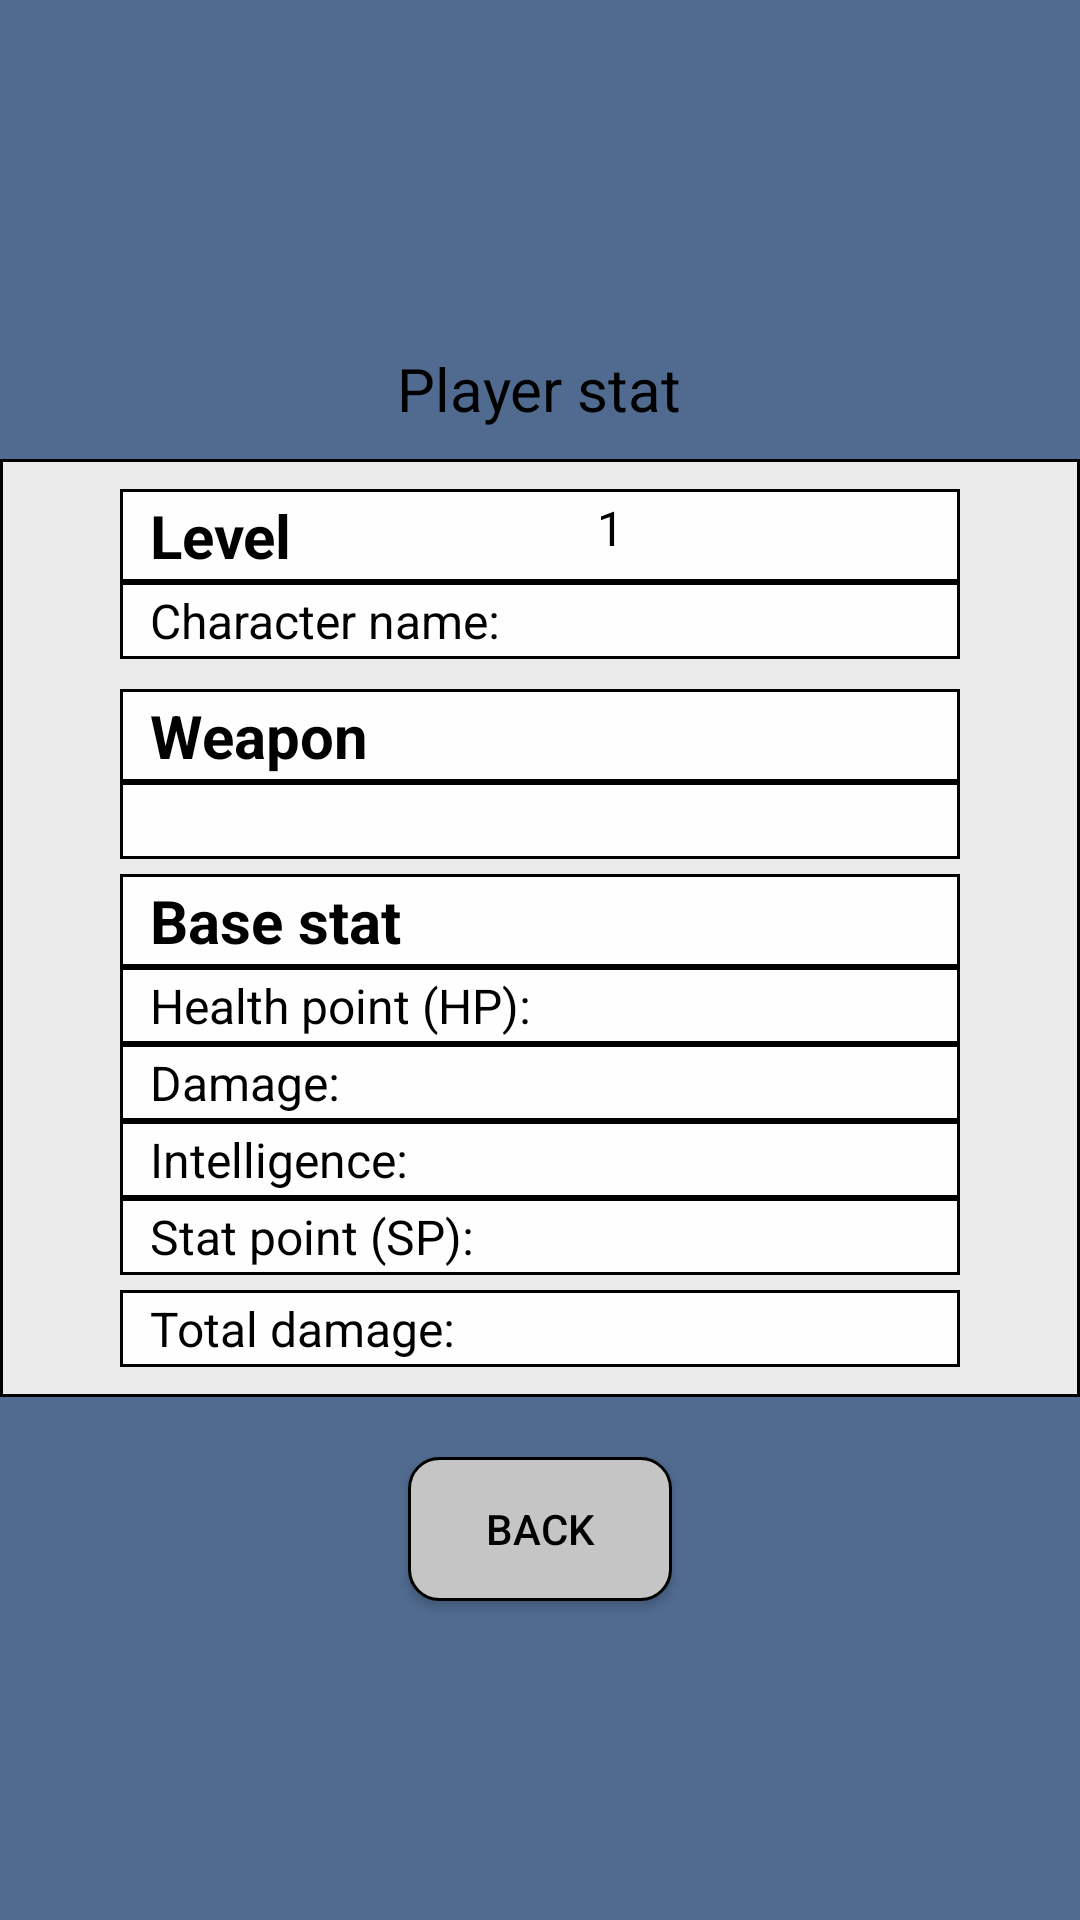

Layout XML and referenced resources for this Android screen:
<!-- AndroidManifest.xml: application theme Theme.RPGDA -->
<!-- res/layout/popup_player_stat.xml -->
<?xml version="1.0" encoding="utf-8"?>

<LinearLayout xmlns:android="http://schemas.android.com/apk/res/android"
    xmlns:app="http://schemas.android.com/apk/res-auto"
    xmlns:tools="http://schemas.android.com/tools"
    android:layout_width="match_parent"
    android:layout_height="match_parent"
    android:background="@color/background_dark_blue"
    android:orientation="vertical"
    android:gravity="center_vertical|center_horizontal">

    <LinearLayout
        android:layout_width="match_parent"
        android:layout_height="match_parent"
        android:gravity="center_vertical|center_horizontal"
        android:orientation="vertical">

        <TextView
            android:id="@+id/textView3"
            android:layout_width="wrap_content"
            android:layout_marginTop="10dp"
            android:layout_height="wrap_content"
            android:text="Player stat"
            android:textColor="@color/black"
            android:textSize="20sp" />

        <TableLayout
            android:id="@+id/tableLayout"
            android:layout_width="match_parent"
            android:layout_height="wrap_content"
            android:layout_gravity="center"
            android:layout_marginVertical="10dp"
            android:paddingVertical="10dp"
            android:paddingHorizontal="40dp"
            android:background="@drawable/textview_character_stat" >

            <TableRow android:paddingVertical="2dp"
                android:layout_width="match_parent"
                android:paddingHorizontal="10dp"
                android:background="@drawable/textview_border">

                <TextView
                    android:layout_width="match_parent"
                    android:layout_height="wrap_content"
                    android:gravity="start"
                    android:text="@string/level"
                    android:textColor="@color/black"
                    android:textSize="20sp"
                    android:textStyle="bold" />

                <TextView
                    android:id="@+id/cssLevel"
                    android:layout_width="match_parent"
                    android:layout_height="match_parent"
                    android:gravity="start"
                    android:text="@string/player_level"
                    android:textColor="@color/black"
                    android:textSize="16sp" />
            </TableRow>

            <TableRow android:paddingVertical="2dp"
                android:layout_marginBottom="10dp"
                android:paddingHorizontal="10dp"
                android:background="@drawable/textview_border">

                <TextView
                    android:layout_width="match_parent"
                    android:layout_height="match_parent"
                    android:text="@string/character_name"
                    android:textColor="@color/black"
                    android:textSize="16sp" />

                <TextView
                    android:id="@+id/cssName"
                    android:layout_width="match_parent"
                    android:layout_height="match_parent"
                    android:textColor="@color/black"
                    android:textSize="16sp" />
            </TableRow>

            <TableRow android:paddingVertical="2dp"
                android:paddingHorizontal="10dp"
                android:background="@drawable/textview_border">

                <TextView
                    android:text="Weapon"
                    android:textColor="@color/black"
                    android:textSize="20sp"
                    android:textStyle="bold" />
            </TableRow>

            <TableRow android:paddingVertical="2dp"
                android:paddingHorizontal="10dp"
                android:background="@drawable/textview_border">

                <TextView
                    android:id="@+id/cssWeaponName"
                    android:textColor="@color/black"
                    android:textSize="16sp" />

                <TextView
                    android:id="@+id/cssWeaponDamage"
                    android:textColor="@color/black"
                    android:textSize="16sp" />
            </TableRow>

            <TableRow android:paddingVertical="2dp"
                android:paddingHorizontal="10dp"
                android:layout_width="match_parent"
                android:layout_height="wrap_content"
                android:layout_marginTop="5dp"
                android:background="@drawable/textview_border">

                <TextView
                    android:layout_width="match_parent"
                    android:text="@string/base_stat"
                    android:textColor="@color/black"
                    android:textSize="20sp"
                    android:textStyle="bold" />
            </TableRow>

            <TableRow android:paddingVertical="2dp"
                android:paddingHorizontal="10dp"
                android:background="@drawable/textview_border">

                <TextView
                    android:layout_width="149dp"
                    android:text="@string/health_point_hp"
                    android:textColor="@color/black"
                    android:textSize="16sp" />

                <TextView
                    android:id="@+id/cssHP"
                    android:layout_width="11dp"
                    android:textColor="@color/black"
                    android:textSize="16sp" />
            </TableRow>

            <TableRow android:paddingVertical="2dp"
                android:paddingHorizontal="10dp"
                android:background="@drawable/textview_border">

                <TextView
                    android:text="@string/damage"
                    android:textColor="@color/black"
                    android:textSize="16sp" />

                <TextView
                    android:id="@+id/cssDamage"
                    android:textColor="@color/black"
                    android:textSize="16sp" />
            </TableRow>

            <TableRow android:paddingVertical="2dp"
                android:paddingHorizontal="10dp"
                android:background="@drawable/textview_border">

                <TextView
                    android:text="@string/intelligence"
                    android:textColor="@color/black"
                    android:textSize="16sp" />

                <TextView
                    android:id="@+id/cssIntelligence"
                    android:textColor="@color/black"
                    android:textSize="16sp" />
            </TableRow>

            <TableRow
                android:paddingVertical="2dp"
                android:paddingHorizontal="10dp"
                android:background="@drawable/textview_border">

                <TextView
                    android:text="@string/stat_point_sp"
                    android:textColor="@color/black"
                    android:textSize="16sp" />

                <TextView
                    android:id="@+id/cssSP"
                    android:textColor="@color/black"
                    android:textSize="16sp" />
            </TableRow>

            <TableRow android:paddingHorizontal="10dp"
                android:paddingVertical="2dp"
                android:layout_marginTop="5dp"
                android:background="@drawable/textview_border">

                <TextView
                    android:text="@string/total_damage"
                    android:textColor="@color/black"
                    android:textSize="16sp" />

                <TextView
                    android:id="@+id/cssTotalDamage"
                    android:textColor="@color/black"
                    android:textSize="16sp" />
            </TableRow>

        </TableLayout>


        <Button
            android:id="@+id/popupBackButtonPlayerStat"
            android:layout_width="wrap_content"
            android:layout_height="wrap_content"
            android:layout_marginTop="10sp"
            android:background="@drawable/popup_menu_buttons"
            android:text="Back"
            android:textColor="@color/black" />


    </LinearLayout>
</LinearLayout>
<!-- resources referenced by this layout -->
<resources>
  <color name="background_dark_blue">#506B8F</color>
  <color name="black">#FF000000</color>
  <!-- drawable popup_menu_buttons (drawable) -->
  <?xml version="1.0" encoding="utf-8"?>
  
  <shape xmlns:android="http://schemas.android.com/apk/res/android">
      <solid android:color="@color/button_choice_light_gray" />
      <corners android:radius="10dp" />
      <stroke android:width="1dp" android:color="@color/black" />
  </shape>
  <!-- drawable textview_border (drawable) -->
  <?xml version="1.0" encoding="utf-8"?>
  
  <shape xmlns:android="http://schemas.android.com/apk/res/android">
      <solid android:color="#FFFEFE" />
      <stroke android:width="1dp" android:color="@color/black" />
  </shape>
  <!-- drawable textview_character_stat (drawable) -->
  <?xml version="1.0" encoding="utf-8"?>
  
  <shape xmlns:android="http://schemas.android.com/apk/res/android">
      <solid android:color="#EAEAEA" />
      <stroke android:width="1dp" android:color="@color/black" />
  </shape>
  <string name="base_stat">Base stat</string>
  <string name="character_name">Character name:</string>
  <string name="damage">Damage:</string>
  <string name="health_point_hp">Health point (HP):</string>
  <string name="intelligence">Intelligence:</string>
  <string name="level">Level</string>
  <string name="player_level">1</string>
  <string name="stat_point_sp">Stat point (SP):</string>
  <string name="total_damage">Total damage:</string>
  <style name="Theme.RPGDA" parent="Theme.AppCompat.Light.NoActionBar">
          
          <item name="colorPrimary">@color/background_dark_blue</item>
          <item name="colorPrimaryVariant">@color/blue_dark</item>
          <item name="colorOnPrimary">@color/blue_light</item>
          
          <item name="colorSecondary">@color/teal_200</item>
          <item name="colorSecondaryVariant">@color/teal_700</item>
          <item name="colorOnSecondary">@color/black</item>
          
          <item name="android:statusBarColor" tools:targetApi="l">?attr/colorPrimaryVariant</item>
          
          <item name="android:windowBackground">@color/background_dark_blue</item>
      </style>
  <color name="button_choice_light_gray">#C5C5C5</color>
  <color name="blue_dark">#6997CC</color>
  <color name="blue_light">#CEFBFF</color>
  <color name="teal_200">#FF03DAC5</color>
  <color name="teal_700">#FF018786</color>
</resources>
